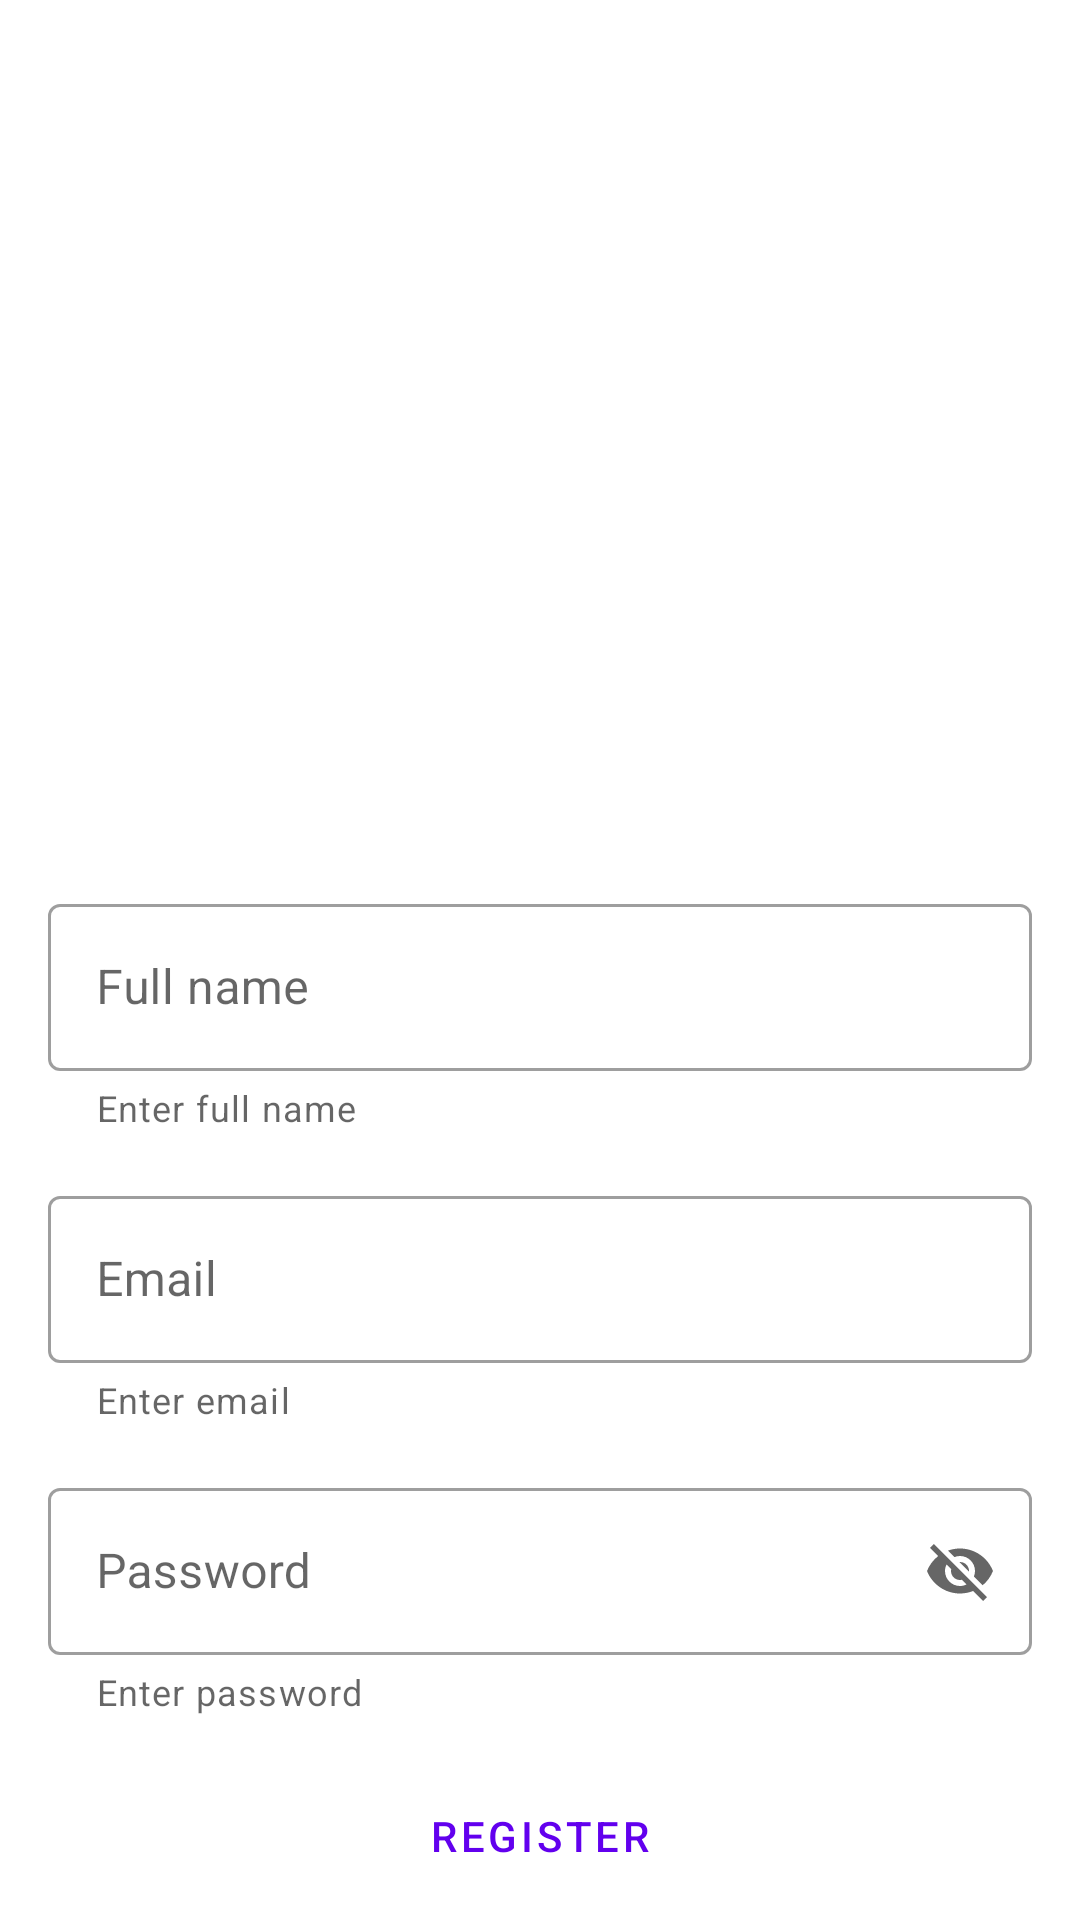

Reconstruct the res/layout file that produces this screen, plus the resources it refers to.
<!-- AndroidManifest.xml: application theme Theme.Temuantelyu -->
<!-- res/layout/activity_register.xml -->
<?xml version="1.0" encoding="utf-8"?>
<androidx.constraintlayout.widget.ConstraintLayout xmlns:android="http://schemas.android.com/apk/res/android"
    android:layout_width="match_parent"
    android:layout_height="match_parent"
    xmlns:app="http://schemas.android.com/apk/res-auto">

    <ImageView
        android:id="@+id/logoImage"
        android:layout_width="96dp"
        android:layout_height="96dp"
        android:layout_marginTop="100dp"
        android:src="@drawable/temuan_telyu_logo"
        app:layout_constraintEnd_toEndOf="parent"
        app:layout_constraintStart_toStartOf="parent"
        app:layout_constraintTop_toTopOf="parent" />

    <com.google.android.material.textfield.TextInputLayout
        style="@style/Widget.MaterialComponents.TextInputLayout.OutlinedBox"
        android:id="@+id/fullnameTextRegister"
        android:layout_width="match_parent"
        android:layout_height="wrap_content"
        android:layout_marginStart="16dp"
        android:layout_marginTop="100dp"
        android:layout_marginEnd="16dp"
        android:hint="@string/full_name"
        app:helperText="@string/full_name_hint"
        app:layout_constraintEnd_toEndOf="parent"
        app:layout_constraintStart_toStartOf="parent"
        app:layout_constraintTop_toBottomOf="@id/logoImage">

        <com.google.android.material.textfield.TextInputEditText
            android:id="@+id/fullnameEditRegister"
            android:layout_width="match_parent"
            android:layout_height="wrap_content" />
    </com.google.android.material.textfield.TextInputLayout>

    <com.google.android.material.textfield.TextInputLayout
        style="@style/Widget.MaterialComponents.TextInputLayout.OutlinedBox"
        android:id="@+id/emailTextRegister"
        android:layout_width="match_parent"
        android:layout_height="wrap_content"
        android:layout_marginStart="16dp"
        android:layout_marginTop="16dp"
        android:layout_marginEnd="16dp"
        android:hint="@string/email"
        app:helperText="@string/email_hint"
        app:layout_constraintEnd_toEndOf="parent"
        app:layout_constraintStart_toStartOf="parent"
        app:layout_constraintTop_toBottomOf="@id/fullnameTextRegister">

        <com.google.android.material.textfield.TextInputEditText
            android:id="@+id/emailEditRegister"
            android:layout_width="match_parent"
            android:layout_height="wrap_content" />
    </com.google.android.material.textfield.TextInputLayout>

    <com.google.android.material.textfield.TextInputLayout
        style="@style/Widget.MaterialComponents.TextInputLayout.OutlinedBox"
        android:id="@+id/passwordTextRegister"
        android:layout_width="match_parent"
        android:layout_height="wrap_content"
        android:layout_marginStart="16dp"
        android:layout_marginTop="16dp"
        android:layout_marginEnd="16dp"
        android:hint="@string/password"
        app:endIconMode="password_toggle"
        app:helperText="@string/password_hint"
        app:layout_constraintEnd_toEndOf="parent"
        app:layout_constraintStart_toStartOf="parent"
        app:layout_constraintTop_toBottomOf="@+id/emailTextRegister">

        <com.google.android.material.textfield.TextInputEditText
            android:id="@+id/passwordEditRegister"
            android:layout_width="match_parent"
            android:layout_height="wrap_content" />
    </com.google.android.material.textfield.TextInputLayout>


    <Button
        style="?attr/materialButtonOutlinedStyle"
        android:id="@+id/registerButtonRegister"
        android:layout_width="match_parent"
        android:layout_height="wrap_content"
        android:text="@string/register"
        android:layout_marginStart="16dp"
        android:layout_marginTop="16dp"
        android:layout_marginEnd="16dp"
        android:background="@drawable/rounded_stroke"
        app:layout_constraintEnd_toEndOf="parent"
        app:layout_constraintStart_toStartOf="parent"
        app:layout_constraintTop_toBottomOf="@+id/passwordTextRegister"/>

</androidx.constraintlayout.widget.ConstraintLayout>
<!-- resources referenced by this layout -->
<resources>
  <!-- drawable rounded_stroke (drawable) -->
  <?xml version="1.0" encoding="utf-8"?>
  <shape xmlns:android="http://schemas.android.com/apk/res/android"
      android:shape="rectangle">
      <corners android:radius="8dp" />
      <stroke
          android:width="2dp"
          android:color="@color/gray">
  
      </stroke>
  
  
  </shape>
  <string name="email">Email</string>
  <string name="email_hint">Enter email</string>
  <string name="full_name">Full name</string>
  <string name="full_name_hint">Enter full name</string>
  <string name="password">Password</string>
  <string name="password_hint">Enter password</string>
  <string name="register">Register</string>
  <style name="Theme.Temuantelyu" parent="Theme.MaterialComponents.DayNight.DarkActionBar">
          
          <item name="colorPrimary">@color/purple_500</item>
          <item name="colorPrimaryVariant">@color/purple_700</item>
          <item name="colorOnPrimary">@color/white</item>
          
          <item name="colorSecondary">@color/teal_200</item>
          <item name="colorSecondaryVariant">@color/teal_700</item>
          <item name="colorOnSecondary">@color/black</item>
          
          <item name="android:statusBarColor">?attr/colorPrimaryVariant</item>
          
      </style>
  <color name="gray">#C1C9BE</color>
  <color name="white">#FFFFFFFF</color>
  <color name="black">#FF000000</color>
  <!-- not gathered from this repository: default colours our renderer supplied (Android Studio template values) -->
  <color name="purple_500">#FF6200EE</color>
  <color name="purple_700">#FF3700B3</color>
  <color name="teal_200">#FF03DAC5</color>
  <color name="teal_700">#FF018786</color>
</resources>
